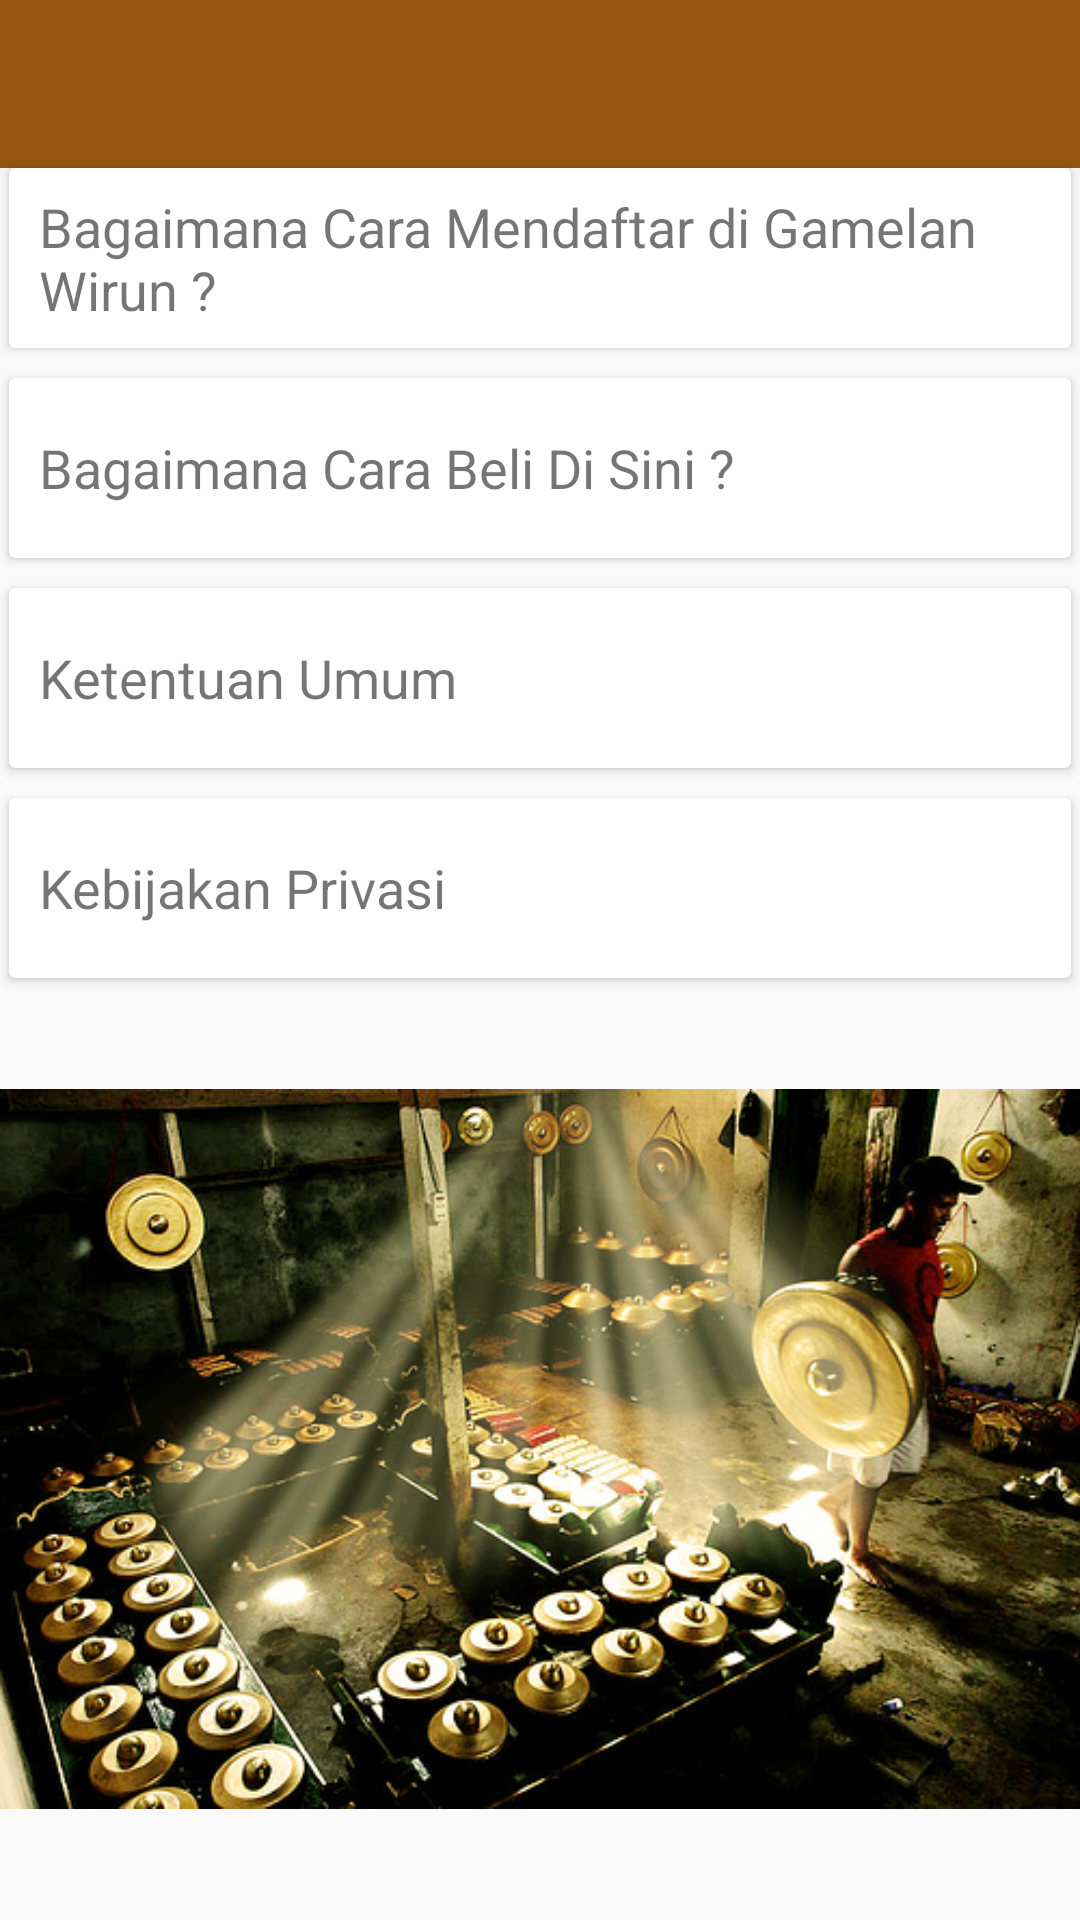

Write the Android layout XML for this screen, with the resource values it uses.
<!-- AndroidManifest.xml: application theme AppTheme -->
<!-- res/layout/activity_bantuan.xml -->
<?xml version="1.0" encoding="utf-8"?>
<RelativeLayout xmlns:android="http://schemas.android.com/apk/res/android"
    xmlns:app="http://schemas.android.com/apk/res-auto"
    xmlns:tools="http://schemas.android.com/tools"
    android:layout_width="match_parent"
    android:layout_height="match_parent"
    tools:context=".menuAkun.BantuanActivity">

    <android.support.v7.widget.Toolbar
        android:layout_width="match_parent"
        android:layout_height="wrap_content"
        android:id="@+id/tabs_bantuan"
        android:background="@color/colorPrimaryDark"
        android:theme="@style/Base.Theme.AppCompat">

    </android.support.v7.widget.Toolbar>

    <android.support.v7.widget.CardView
        android:id="@+id/cv_akun"
        android:layout_below="@id/tabs_bantuan"
        android:layout_width="match_parent"
        android:layout_height="60dp"
        android:layout_marginLeft="3dp"
        android:layout_marginRight="3dp">
        <LinearLayout
            android:orientation="horizontal"
            android:layout_width="match_parent"
            android:layout_height="match_parent">
            <ImageView
                android:layout_marginLeft="3dp"
                android:layout_gravity="center"
                android:layout_width="wrap_content"
                android:layout_height="wrap_content"
                android:src="@drawable/ic_akun"/>
            <TextView
                android:id="@+id/tv_akun"
                android:onClick="akun"
                android:layout_gravity="center"
                android:layout_marginLeft="7dp"
                android:layout_width="match_parent"
                android:layout_height="wrap_content"
                android:textSize="18sp"
                android:text="Bagaimana Cara Mendaftar di Gamelan Wirun ?"
                tools:ignore="OnClick" />
        </LinearLayout>
    </android.support.v7.widget.CardView>

    <android.support.v7.widget.CardView
        android:id="@+id/cv_tips"
        android:layout_marginTop="10dp"
        android:layout_width="match_parent"
        android:layout_height="60dp"
        android:layout_marginLeft="3dp"
        android:layout_marginRight="3dp"
        android:layout_below="@id/cv_akun">
        <LinearLayout
            android:orientation="horizontal"
            android:layout_width="match_parent"
            android:layout_height="match_parent">
            <ImageView
                android:layout_marginLeft="3dp"
                android:layout_gravity="center"
                android:layout_width="wrap_content"
                android:layout_height="wrap_content"
                android:src="@drawable/ic_akun"/>
            <TextView
                android:id="@+id/tv_tips"
                android:onClick="tip"
                android:layout_gravity="center"
                android:layout_marginLeft="7dp"
                android:layout_width="match_parent"
                android:layout_height="wrap_content"
                android:textSize="18sp"
                android:text="Bagaimana Cara Beli Di Sini ?"
                tools:ignore="OnClick" />
        </LinearLayout>
    </android.support.v7.widget.CardView>

    <android.support.v7.widget.CardView
        android:id="@+id/cv_syaratumum"
        android:layout_marginTop="10dp"
        android:layout_width="match_parent"
        android:layout_height="60dp"
        android:layout_marginLeft="3dp"
        android:layout_marginRight="3dp"
        android:layout_below="@id/cv_tips">
        <LinearLayout
            android:orientation="horizontal"
            android:layout_width="match_parent"
            android:layout_height="match_parent">
            <ImageView
                android:layout_marginLeft="3dp"
                android:layout_gravity="center"
                android:layout_width="wrap_content"
                android:layout_height="wrap_content"
                android:src="@drawable/ic_akun"/>
            <TextView
                android:id="@+id/tv_syaratumum"
                android:onClick="syaratumum"
                android:layout_gravity="center"
                android:layout_marginLeft="7dp"
                android:layout_width="match_parent"
                android:layout_height="wrap_content"
                android:textSize="18sp"
                android:text="Ketentuan Umum"
                tools:ignore="OnClick" />
        </LinearLayout>
    </android.support.v7.widget.CardView>

    <android.support.v7.widget.CardView
        android:id="@+id/cv_privasi"
        android:layout_marginTop="10dp"
        android:layout_width="match_parent"
        android:layout_height="60dp"
        android:layout_marginLeft="3dp"
        android:layout_marginRight="3dp"
        android:layout_below="@id/cv_syaratumum">
        <LinearLayout
            android:orientation="horizontal"
            android:layout_width="match_parent"
            android:layout_height="match_parent">
            <ImageView
                android:layout_marginLeft="3dp"
                android:layout_gravity="center"
                android:layout_width="wrap_content"
                android:layout_height="wrap_content"
                android:src="@drawable/ic_akun"/>
            <TextView
                android:id="@+id/tv_privasi"
                android:onClick="privasi"
                android:layout_gravity="center"
                android:layout_marginLeft="7dp"
                android:layout_width="match_parent"
                android:layout_height="wrap_content"
                android:textSize="18sp"
                android:text="Kebijakan Privasi"
                tools:ignore="OnClick" />
        </LinearLayout>
    </android.support.v7.widget.CardView>

    <ImageView
        android:layout_below="@id/cv_privasi"
        android:layout_width="match_parent"
        android:layout_height="wrap_content"
        android:src="@drawable/gamelanemas"/>



</RelativeLayout>
<!-- resources referenced by this layout -->
<resources>
  <color name="colorPrimaryDark">#975410</color>
  <!-- drawable gamelanemas: jpg bitmap (drawable, 153547 bytes) -->
  <style name="AppTheme" parent="Theme.AppCompat.Light.NoActionBar">
          
          <item name="colorPrimary">@color/colorPrimary</item>
          <item name="colorPrimaryDark">@color/colorPrimaryDark</item>
          <item name="colorAccent">@color/colorAccent</item>
          <item name="windowNoTitle">true</item>
          <item name="windowActionBar">false</item>
      </style>
  <color name="colorPrimary">#975410</color>
  <color name="colorAccent">#291802</color>
</resources>
